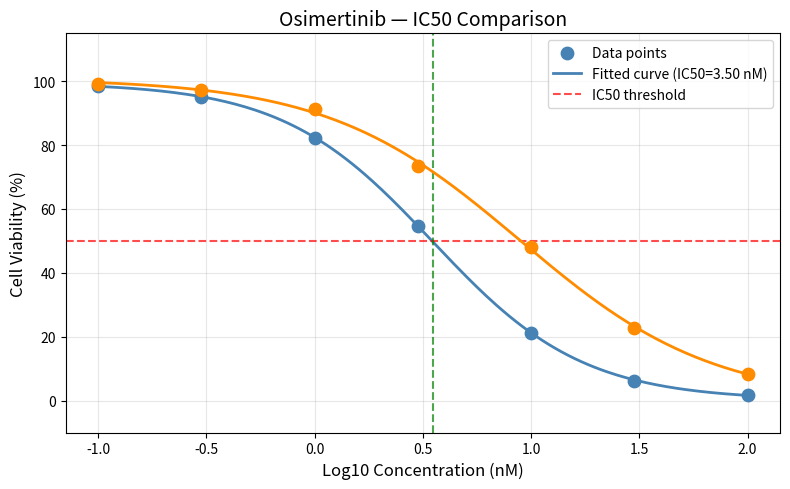

The matplotlib source for this figure:
import numpy as np
import matplotlib.pyplot as plt
from scipy.optimize import curve_fit
np.set_printoptions(suppress=True)

concentrations = np.array([0.1, 0.3, 1.0, 3.0, 10.0, 30.0, 100.0])
viability      = np.array([98.4, 95.2, 82.3, 54.7, 21.3, 6.2, 1.8])
log_conc       = np.log10(concentrations)

#1.ic50 estimate
viab_flip=viability[::-1]
logc_flip=log_conc[::-1]
log_ic50_interp=np.interp(50,viab_flip,logc_flip)
ic50_interp=10**log_ic50_interp
print(f"np.interp IC50:{ic50_interp:.2f}nM")

#2.curve fit ic50
def hill_equation(x,top,bottom,log_ic50,n):
    return top + (bottom - top) / (1 + 10**((log_ic50 - x) * n))

params,_=curve_fit(hill_equation,log_conc,viability,p0=[100,0,1,1],maxfev=10000)
top,bottom,log_ic50_fit,n=params
ic50_fit=10**log_ic50_fit

print(f"curve_fit IC50:  {ic50_fit:.2f} nM")
print(f"Difference:      {abs(ic50_interp - ic50_fit):.2f} nM")

#3.plot
x_smooth=np.linspace(-1,2,200)
y_fitted=hill_equation(x_smooth,top,bottom,log_ic50_fit,n)

plt.figure(figsize=(8, 5))
plt.scatter(log_conc, viability, color='steelblue', s=80, zorder=5, label='Data points')
plt.plot(x_smooth, y_fitted, color='steelblue', linewidth=2,
         label=f'Fitted curve (IC50={ic50_fit:.2f} nM)')
plt.axhline(y=50, color='red', linestyle='--', alpha=0.7, label='IC50 threshold')
plt.axvline(x=log_ic50_fit, color='green', linestyle='--', alpha=0.7)
plt.xlabel('Log10 Concentration (nM)', fontsize=12)
plt.ylabel('Cell Viability (%)', fontsize=12)
plt.title('Osimertinib — IC50 Comparison', fontsize=14)
plt.legend(fontsize=10)
plt.grid(True, alpha=0.3)
plt.ylim(-10, 115)
plt.tight_layout()
plt.savefig('w4mon_ic50_review.png', dpi=150)

gefitinib = np.array([99.1, 97.4, 91.2, 73.4, 48.2, 22.7, 8.4])

# fit curve_fit for gefitinib
params_gef, _ = curve_fit(hill_equation, log_conc, gefitinib,
                           p0=[100, 0, 1, 1], maxfev=10000)
top_g, bottom_g, log_ic50_gef, n_g = params_gef
ic50_gef = 10 ** log_ic50_gef

# smooth curve for gefitinib
y_fitted_gef = hill_equation(x_smooth, top_g, bottom_g, log_ic50_gef, n_g)

# add to existing plot BEFORE plt.show()
plt.scatter(log_conc, gefitinib, color='darkorange', s=80, zorder=5)
plt.plot(x_smooth, y_fitted_gef, color='darkorange', linewidth=2,
         label=f'Gefitinib (IC50={ic50_gef:.2f} nM)')
plt.show()
